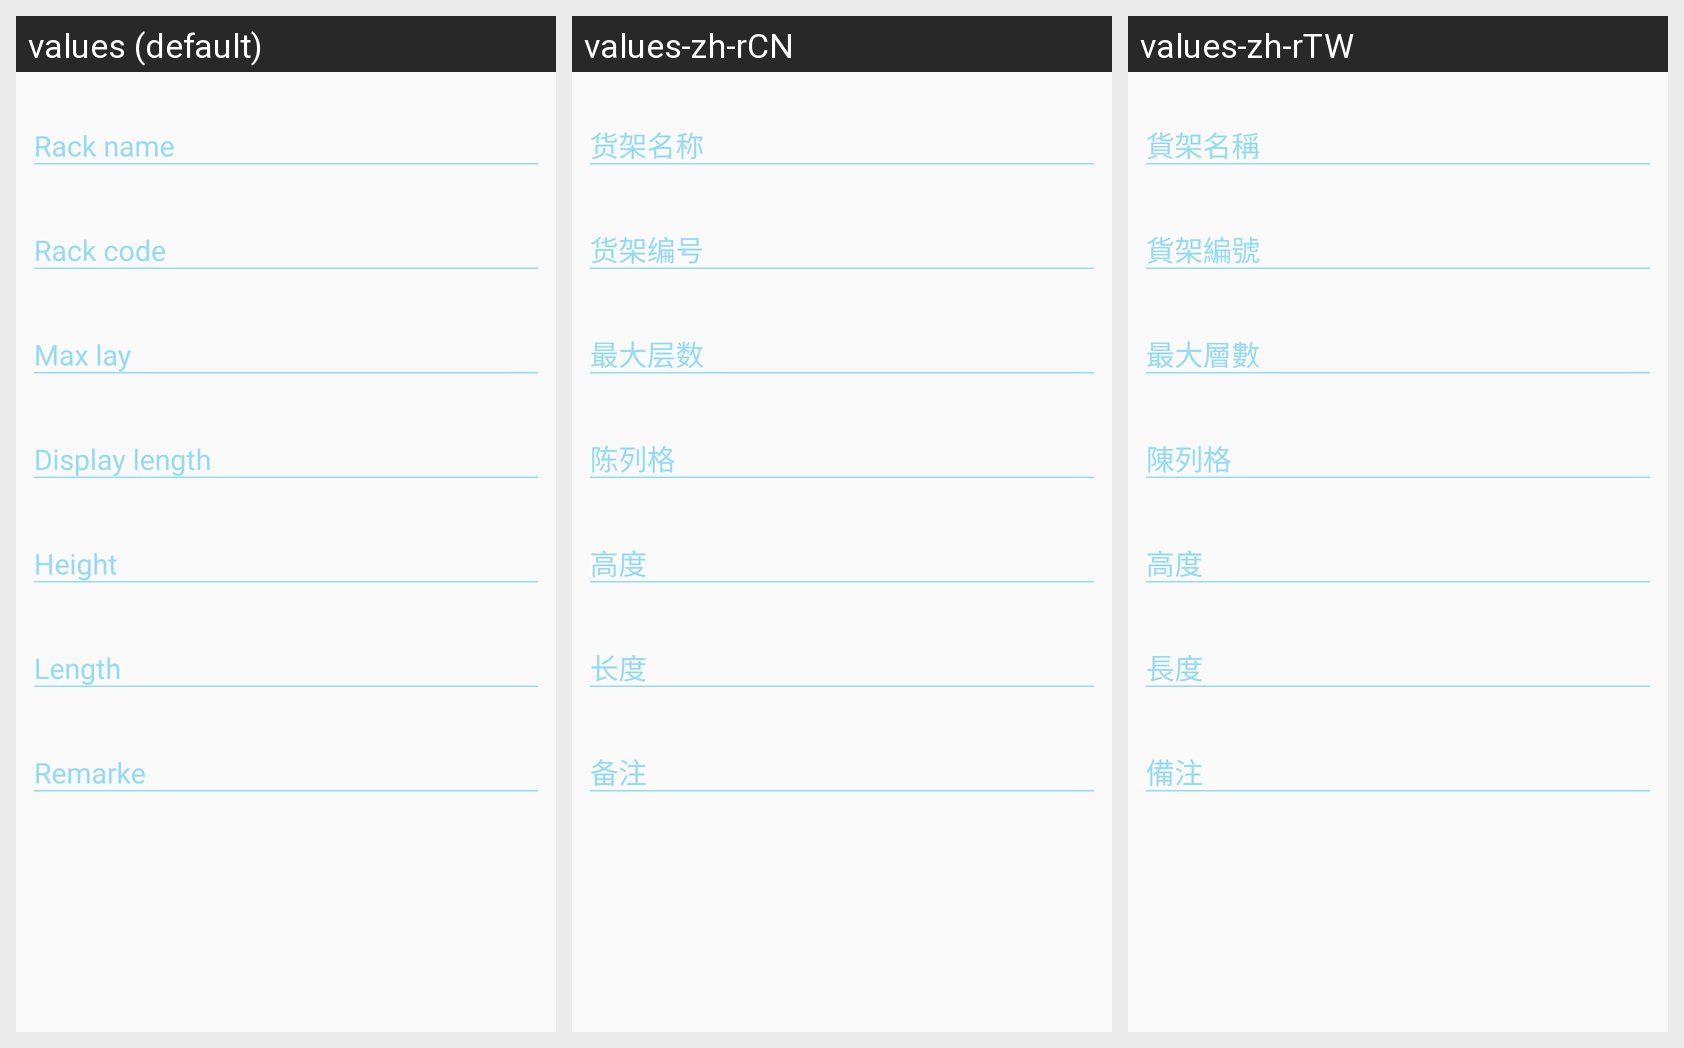

Translations of the strings shown on this Android screen, per locale in the grid:
Android screen res/layout/rack_detail.xml rendered under 3 locales, left to right: values (default), values-zh-rCN, values-zh-rTW. Device: Nexus 5 (rendered at 1080×1920; each locale shown at half size, 540×960, under a caption strip naming it); theme AppTheme.NoActionBar.
Strings drawn on this screen, with the default value and each locale's value (text and hints the layout hard-codes, and strings that could not be matched under every locale, appear in the picture but are not listed):

rack_name
  values: Rack name
  values-zh-rCN: 货架名称
  values-zh-rTW: 貨架名稱

rack_code
  values: Rack code
  values-zh-rCN: 货架编号
  values-zh-rTW: 貨架編號

max_lay
  values: Max lay
  values-zh-rCN: 最大层数
  values-zh-rTW: 最大層數

place_length
  values: Display length
  values-zh-rCN: 陈列格
  values-zh-rTW: 陳列格

height
  values: Height
  values-zh-rCN: 高度
  values-zh-rTW: 高度

length
  values: Length
  values-zh-rCN: 长度
  values-zh-rTW: 長度

remarks
  values: Remarke
  values-zh-rCN: 备注
  values-zh-rTW: 備注
